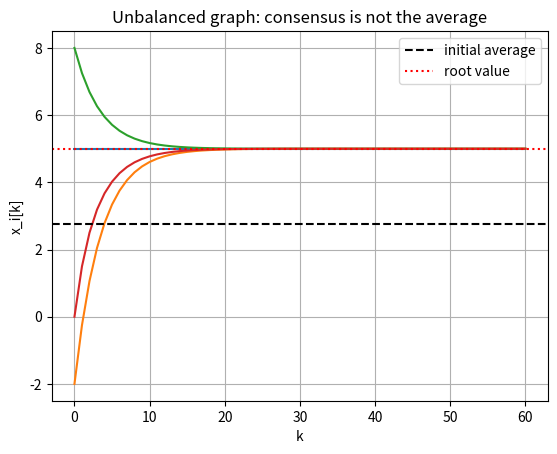

Source code (Python):
"""Python Code 20: Discrete Consensus on an Unbalanced Digraph."""

import numpy as np
import matplotlib.pyplot as plt


# Agent 1 is the root and does not receive information.
N = [[], [], [1], [1], [2, 3]]
x = np.array([0, 5, -2, 8, 0], dtype=float)

epsilon = 0.25
steps = 60

initial_average = np.mean(x[1:])
root_value = x[1]

history = np.zeros((steps + 1, len(x)))
history[0] = x

for k in range(steps):
    x_new = x.copy()

    for i in range(1, len(N)):
        u = 0

        for j in N[i]:
            u = u + x[j] - x[i]

        x_new[i] = x[i] + epsilon * u

    x = x_new
    history[k + 1] = x

print("Initial average:", initial_average)
print("Root value:", root_value)
print("Final values:", np.round(x[1:], 3))

plt.plot(history[:, 1:])
plt.axhline(initial_average, color="black", linestyle="--",
            label="initial average")
plt.axhline(root_value, color="red", linestyle=":",
            label="root value")
plt.xlabel("k")
plt.ylabel("x_i[k]")
plt.title("Unbalanced graph: consensus is not the average")
plt.grid()
plt.legend()
plt.show()
